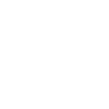
t = 0.00 s
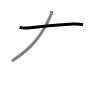
t = 1.50 s
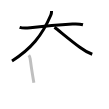
t = 3.25 s
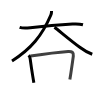
t = 4.75 s
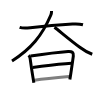
t = 6.50 s
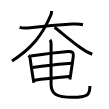
t = 8.00 s

The animated SVG that drew these frames (rendered in a browser with its animation timeline set to each time). Animation: 8 SMIL elements (animate=8); one cycle of 8.00 s.

<svg width="109px" height="109px" viewBox="0 0 px 109px" xmlns="http://www.w3.org/2000/svg" xmlns:xlink="http://www.w3.org/1999/xlink" xml:space="preserve" version="1.1"  baseProfile="full">
<path d="M19.62,27.36c3.51,1.22,6.99,0.8,10.62,0.39c15.5-1.75,28.63-2.87,42.26-3.68c3.55-0.21,7.02-0.25,10.49,0.68" style="fill:none;stroke:black;stroke-width:3;opacity:0">
  <animate attributeType="CSS" attributeName="opacity" from="0" to="1" begin="0s" dur="1s" repeatCount="0" fill="freeze" />
</path>
<path d="M51.58,11c0,1.75-0.24,2.89-0.83,4.28C42,35.75,31,49,12,61" style="fill:none;stroke:black;stroke-width:3;opacity:0">
  <animate attributeType="CSS" attributeName="opacity" from="0" to="1" begin="1s" dur="1s" repeatCount="0" fill="freeze" />
</path>
<path d="M54.5,27.25c6.09,4.73,16.54,13.71,25.65,20.27c3.7,2.8,7.73,5.04,12.1,6.73" style="fill:none;stroke:black;stroke-width:3;opacity:0">
  <animate attributeType="CSS" attributeName="opacity" from="0" to="1" begin="2s" dur="1s" repeatCount="0" fill="freeze" />
</path>
<path d="M28.74,55.23c0.88,1.09,1.36,2.3,1.44,3.63c0.84,6.33,1.51,10.89,2.52,17.02c0.34,2.06,0.71,4.3,1.14,6.84" style="fill:none;stroke:black;stroke-width:3;opacity:0">
  <animate attributeType="CSS" attributeName="opacity" from="0" to="1" begin="3s" dur="1s" repeatCount="0" fill="freeze" />
</path>
<path d="M30.63,56.08C40.75,54.5,58,52.12,68.14,51.44c3.78-0.25,5.67,0.83,5.17,4.71c-0.48,3.68-1.36,10.03-2.41,16.84c-0.33,2.19-0.69,4.39-1.05,6.53" style="fill:none;stroke:black;stroke-width:3;opacity:0">
  <animate attributeType="CSS" attributeName="opacity" from="0" to="1" begin="4s" dur="1s" repeatCount="0" fill="freeze" />
</path>
<path d="M32.6,67.43c10.27-1.18,24.4-3.3,38.88-4.21" style="fill:none;stroke:black;stroke-width:3;opacity:0">
  <animate attributeType="CSS" attributeName="opacity" from="0" to="1" begin="5s" dur="1s" repeatCount="0" fill="freeze" />
</path>
<path d="M34.47,80.2c10.78-1.7,26.78-3.08,34.66-3.73" style="fill:none;stroke:black;stroke-width:3;opacity:0">
  <animate attributeType="CSS" attributeName="opacity" from="0" to="1" begin="6s" dur="1s" repeatCount="0" fill="freeze" />
</path>
<path d="M49.99,39.87c0.95,0.95,1.14,2.59,1.12,4.43C51,55.62,51,74.25,51.08,84.5c0.08,9.5,5.67,12.78,21.42,12.78c15.25,0,17.39-2.28,17.39-11.37" style="fill:none;stroke:black;stroke-width:3;opacity:0">
  <animate attributeType="CSS" attributeName="opacity" from="0" to="1" begin="7s" dur="1s" repeatCount="0" fill="freeze" />
</path>
</svg>
